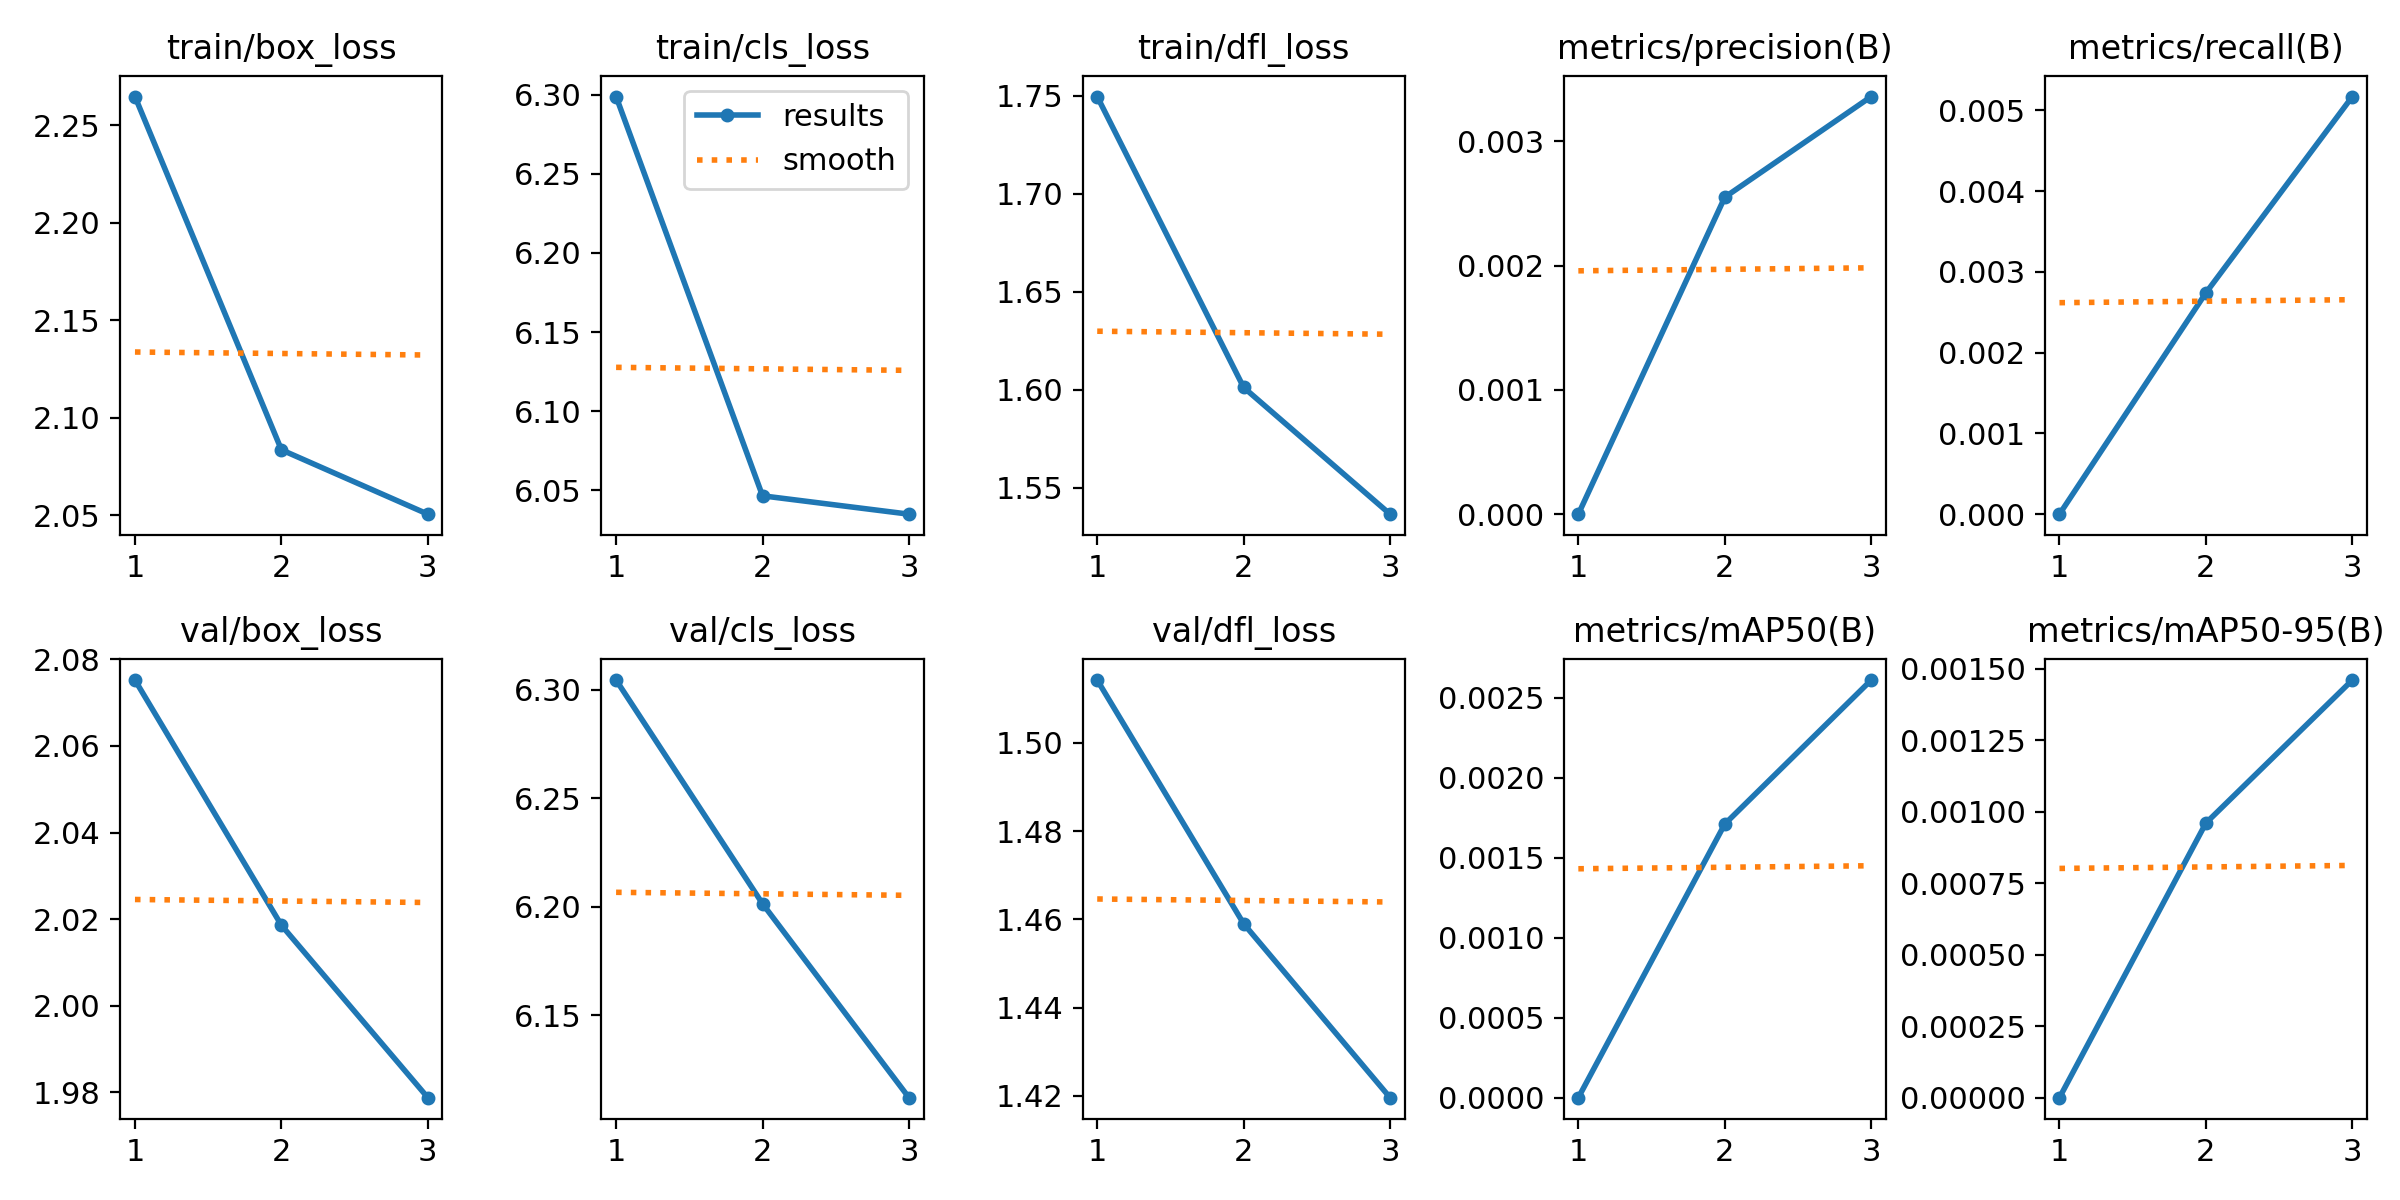

The data file committed next to this chart (first rows):
epoch, train/box_loss, train/cls_loss, train/dfl_loss, metrics/precision(B), metrics/recall(B), metrics/mAP50(B), metrics/mAP50-95(B), val/box_loss, val/cls_loss, val/dfl_loss, lr/pg0, lr/pg1, lr/pg2
1, 2.265, 6.299, 1.75, 0, 0, 0, 0, 2.075, 6.304, 1.514, 2.1516e-05, 2.1516e-05, 2.1516e-05
2, 2.083, 6.047, 1.601, 0.00255, 0.00274, 0.00171, 0.00096, 2.019, 6.201, 1.459, 2.8933e-05, 2.8933e-05, 2.8933e-05
3, 2.05, 6.035, 1.536, 0.00336, 0.00517, 0.00261, 0.00146, 1.979, 6.112, 1.42, 2.2049e-05, 2.2049e-05, 2.2049e-05
